Photos from the image-classification dataset "200" in the GitHub repository internet-of-production/microstructure-deep-generative-models. Its 9 classes are: fine grain 0, fine grain 1, fine grain 2, middle grain 3, middle grain 4, middle grain 5, coarse grain 6, coarse grain 7, coarse grain 8.

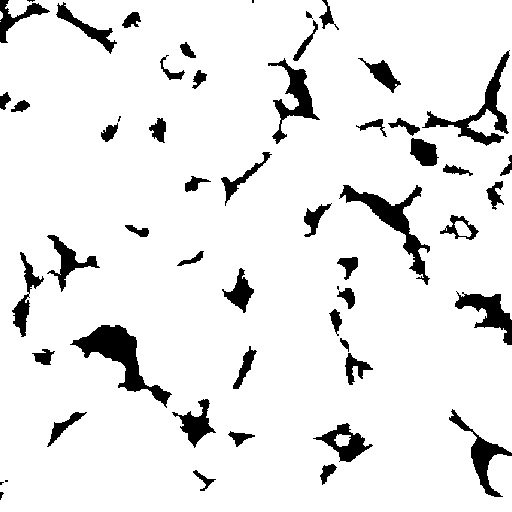
Label: middle grain 4

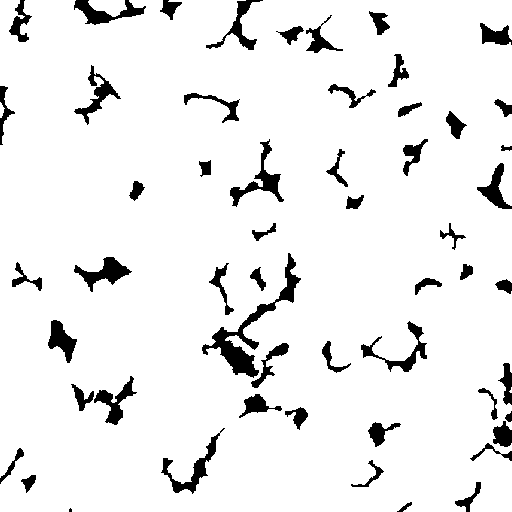
Label: fine grain 1

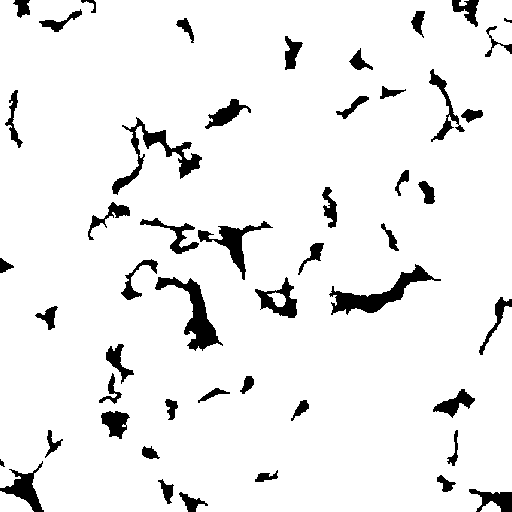
Label: middle grain 5

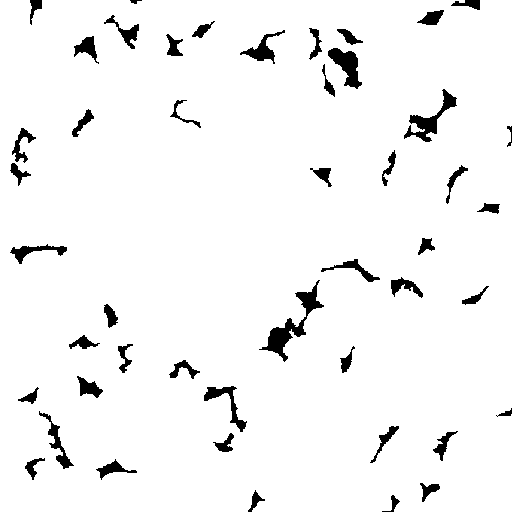
Label: fine grain 2

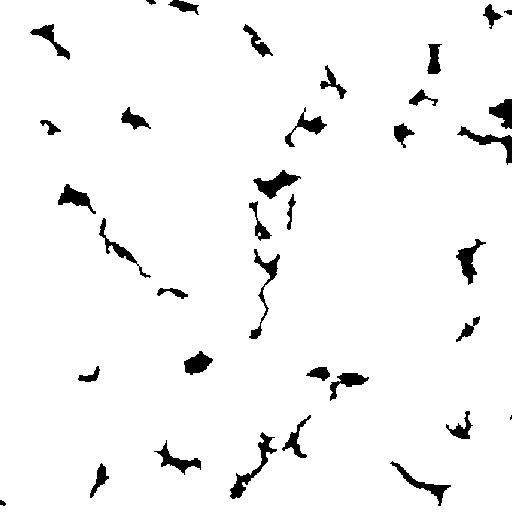
Label: coarse grain 8

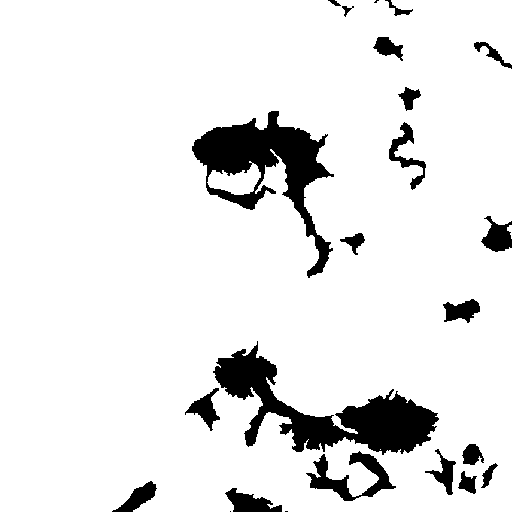
Label: coarse grain 6
